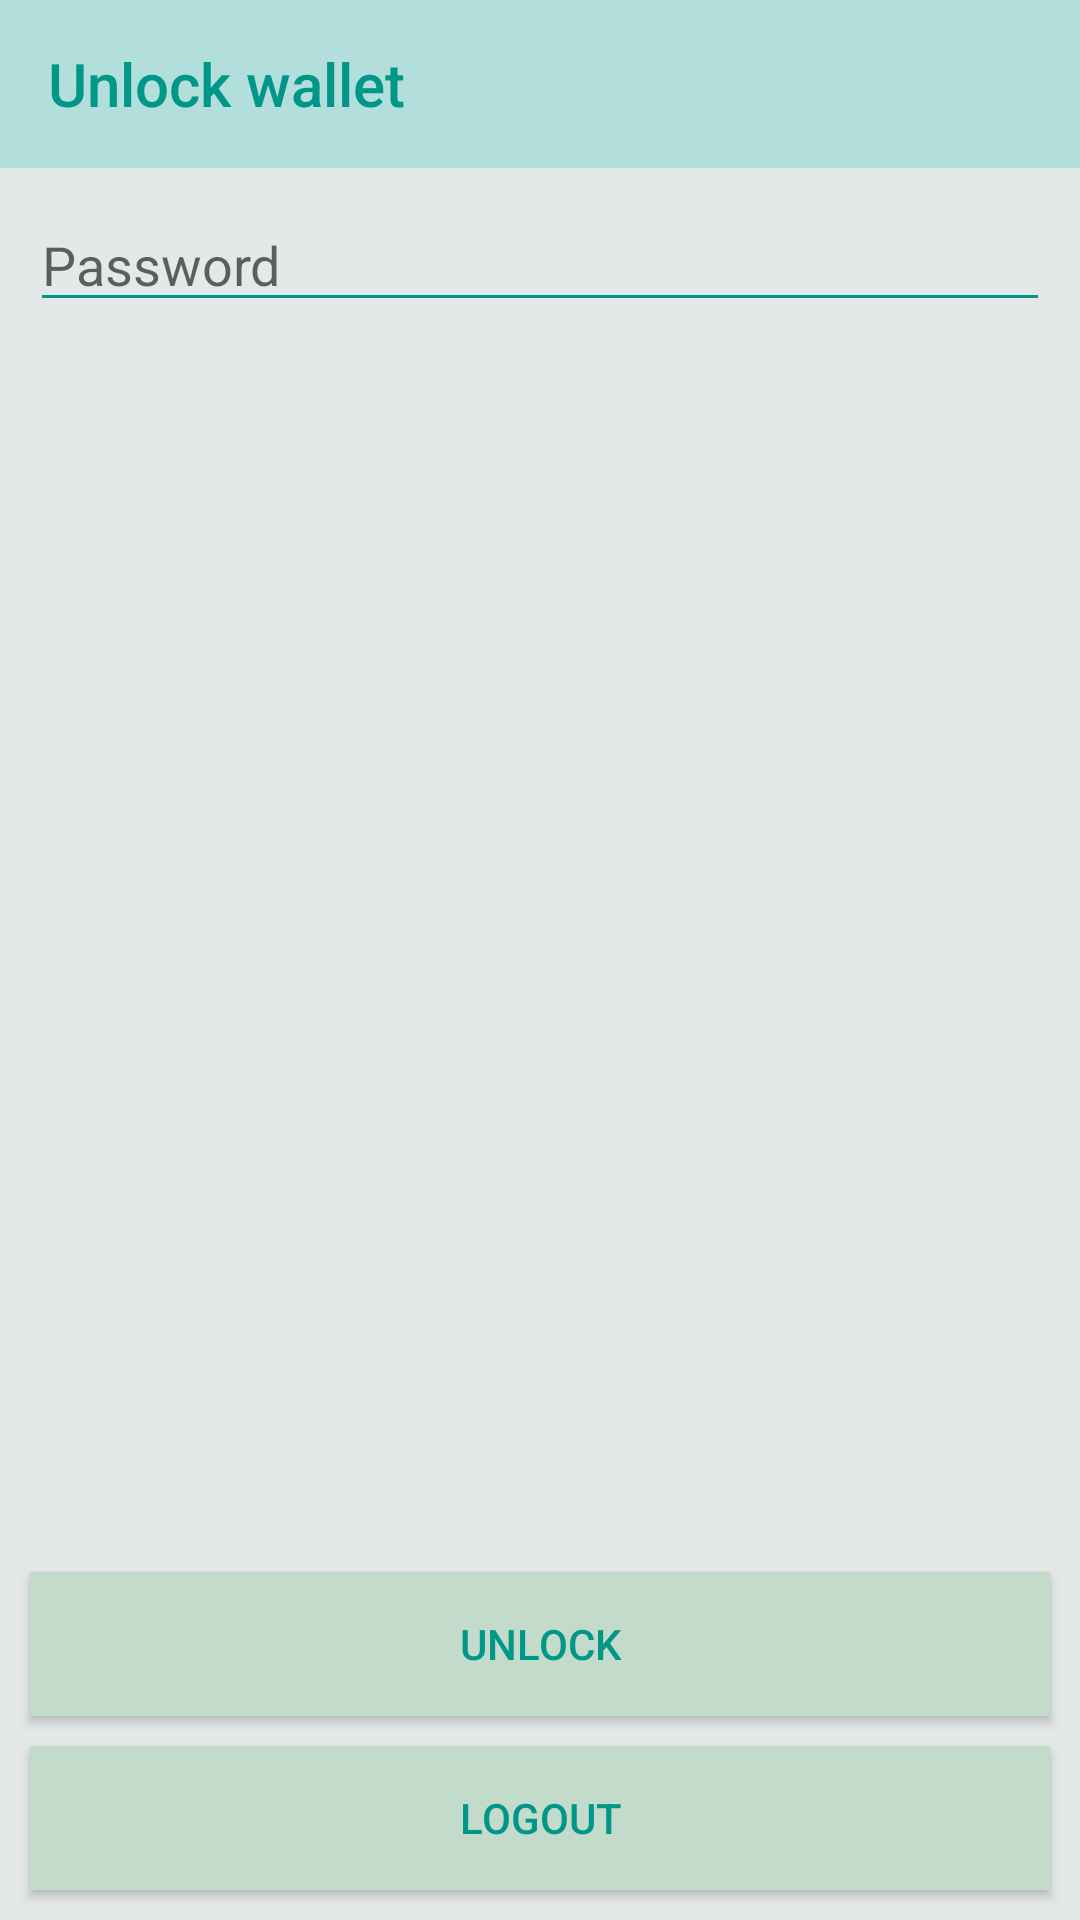

Android layout source for this screen:
<!-- AndroidManifest.xml: application theme AppTheme -->
<!-- res/layout/fragment_unlock.xml -->
<?xml version="1.0" encoding="utf-8"?>
<androidx.coordinatorlayout.widget.CoordinatorLayout xmlns:android="http://schemas.android.com/apk/res/android"
    xmlns:app="http://schemas.android.com/apk/res-auto"
    xmlns:tools="http://schemas.android.com/tools"
    android:layout_width="match_parent"
    android:layout_height="match_parent"

    tools:context=".ui.auth.unlock.UnlockFragment">

    <androidx.appcompat.widget.Toolbar
        android:id="@+id/toolbar"
        style="@style/App.Toolbar"
        app:title="@string/title_password_fragment" />

    <androidx.coordinatorlayout.widget.CoordinatorLayout
        android:layout_width="match_parent"
        android:layout_height="match_parent"
        android:layout_marginTop="?actionBarSize">

        <androidx.constraintlayout.widget.ConstraintLayout
            android:id="@+id/clContainer"
            android:layout_width="match_parent"
            android:layout_height="match_parent">

            <EditText
                android:id="@+id/etPassword"
                style="@style/App.EditText"
                android:hint="@string/password"
                android:inputType="textPassword"
                app:layout_constraintEnd_toEndOf="parent"
                app:layout_constraintStart_toStartOf="parent"
                app:layout_constraintTop_toTopOf="parent" />

            <Button
                android:id="@+id/btnNext"
                style="@style/App.Button"
                android:layout_width="match_parent"
                android:layout_height="wrap_content"
                android:text="@string/unlock"
                app:layout_constraintBottom_toTopOf="@id/btnLogout"
                app:layout_constraintStart_toStartOf="parent" />

            <Button
                android:id="@+id/btnLogout"
                style="@style/App.Button"
                android:layout_width="match_parent"
                android:layout_height="wrap_content"
                android:text="@string/logout"
                app:layout_constraintBottom_toTopOf="@id/tvVersion"
                app:layout_constraintStart_toStartOf="parent" />

            <TextView
                android:id="@+id/tvVersion"
                android:layout_width="match_parent"
                android:layout_height="wrap_content"
                android:layout_marginBottom="@dimen/default_indent"
                android:gravity="center"
                android:visibility="gone"
                tools:visibility="visible"
                app:layout_constraintBottom_toBottomOf="parent"
                app:layout_constraintStart_toStartOf="parent"
                tools:text="v1.0.0" />
        </androidx.constraintlayout.widget.ConstraintLayout>

        <include
            android:id="@+id/pbContainer"
            layout="@layout/layout_progress_bar"
            tools:visibility="invisible" />
    </androidx.coordinatorlayout.widget.CoordinatorLayout>
</androidx.coordinatorlayout.widget.CoordinatorLayout>
<!-- res/layout/layout_progress_bar.xml (included above) -->
<FrameLayout xmlns:android="http://schemas.android.com/apk/res/android"
    android:layout_width="match_parent"
    android:layout_height="match_parent"
    xmlns:tools="http://schemas.android.com/tools">

    <ProgressBar
        android:id="@+id/progressBar"
        android:layout_width="wrap_content"
        android:layout_height="wrap_content"
        android:visibility="gone"
        android:layout_gravity="center"
        tools:visibility="visible"/>
</FrameLayout>
<!-- resources referenced by this layout -->
<resources>
  <dimen name="default_indent">10dp</dimen>
  <string name="logout">Logout</string>
  <string name="password">Password</string>
  <string name="title_password_fragment">Unlock wallet</string>
  <string name="unlock">Unlock</string>
  <style name="App.Button" parent="Widget.AppCompat.Button">
          <item name="android:layout_width">match_parent</item>
          <item name="android:layout_height">wrap_content</item>
          <item name="android:layout_margin">@dimen/default_indent</item>
          <item name="android:textColor">@color/colorPrimaryDark</item>
          <item name="android:background">@color/buttonBackgroundColor</item>
      </style>
  <style name="App.EditText" parent="Widget.AppCompat.EditText">
          <item name="android:layout_width">match_parent</item>
          <item name="android:layout_height">wrap_content</item>
          <item name="android:layout_margin">@dimen/default_indent</item>
      </style>
  <style name="App.Toolbar" parent="Widget.AppCompat.Toolbar">
          <item name="android:layout_width">match_parent</item>
          <item name="android:layout_height">?attr/actionBarSize</item>
          <item name="android:background">@color/colorPrimary</item>
          <item name="titleTextColor">@color/colorPrimaryDark</item>
      </style>
  <style name="AppTheme" parent="Theme.AppCompat.Light.NoActionBar">
          
          <item name="android:windowBackground">@drawable/background_splash</item>
  
          <item name="colorPrimary">@color/colorPrimary</item>
          <item name="colorPrimaryDark">@color/colorPrimaryDark</item>
          <item name="colorAccent">@color/colorAccent</item>
          <item name="colorControlNormal">@color/colorPrimaryDark</item>
      </style>
  <color name="colorPrimaryDark">#009688</color>
  <color name="buttonBackgroundColor">#C3DBCA</color>
  <color name="colorPrimary">#B2DFDB</color>
  <!-- drawable background_splash (drawable) -->
  <?xml version="1.0" encoding="utf-8"?>
  <layer-list xmlns:android="http://schemas.android.com/apk/res/android"
      android:opacity="opaque">
  
      <item android:drawable="@color/backgroundColor"/>
  
  </layer-list>
  <color name="colorAccent">#BA68C8</color>
  <color name="backgroundColor">#E5E8E8</color>
</resources>
